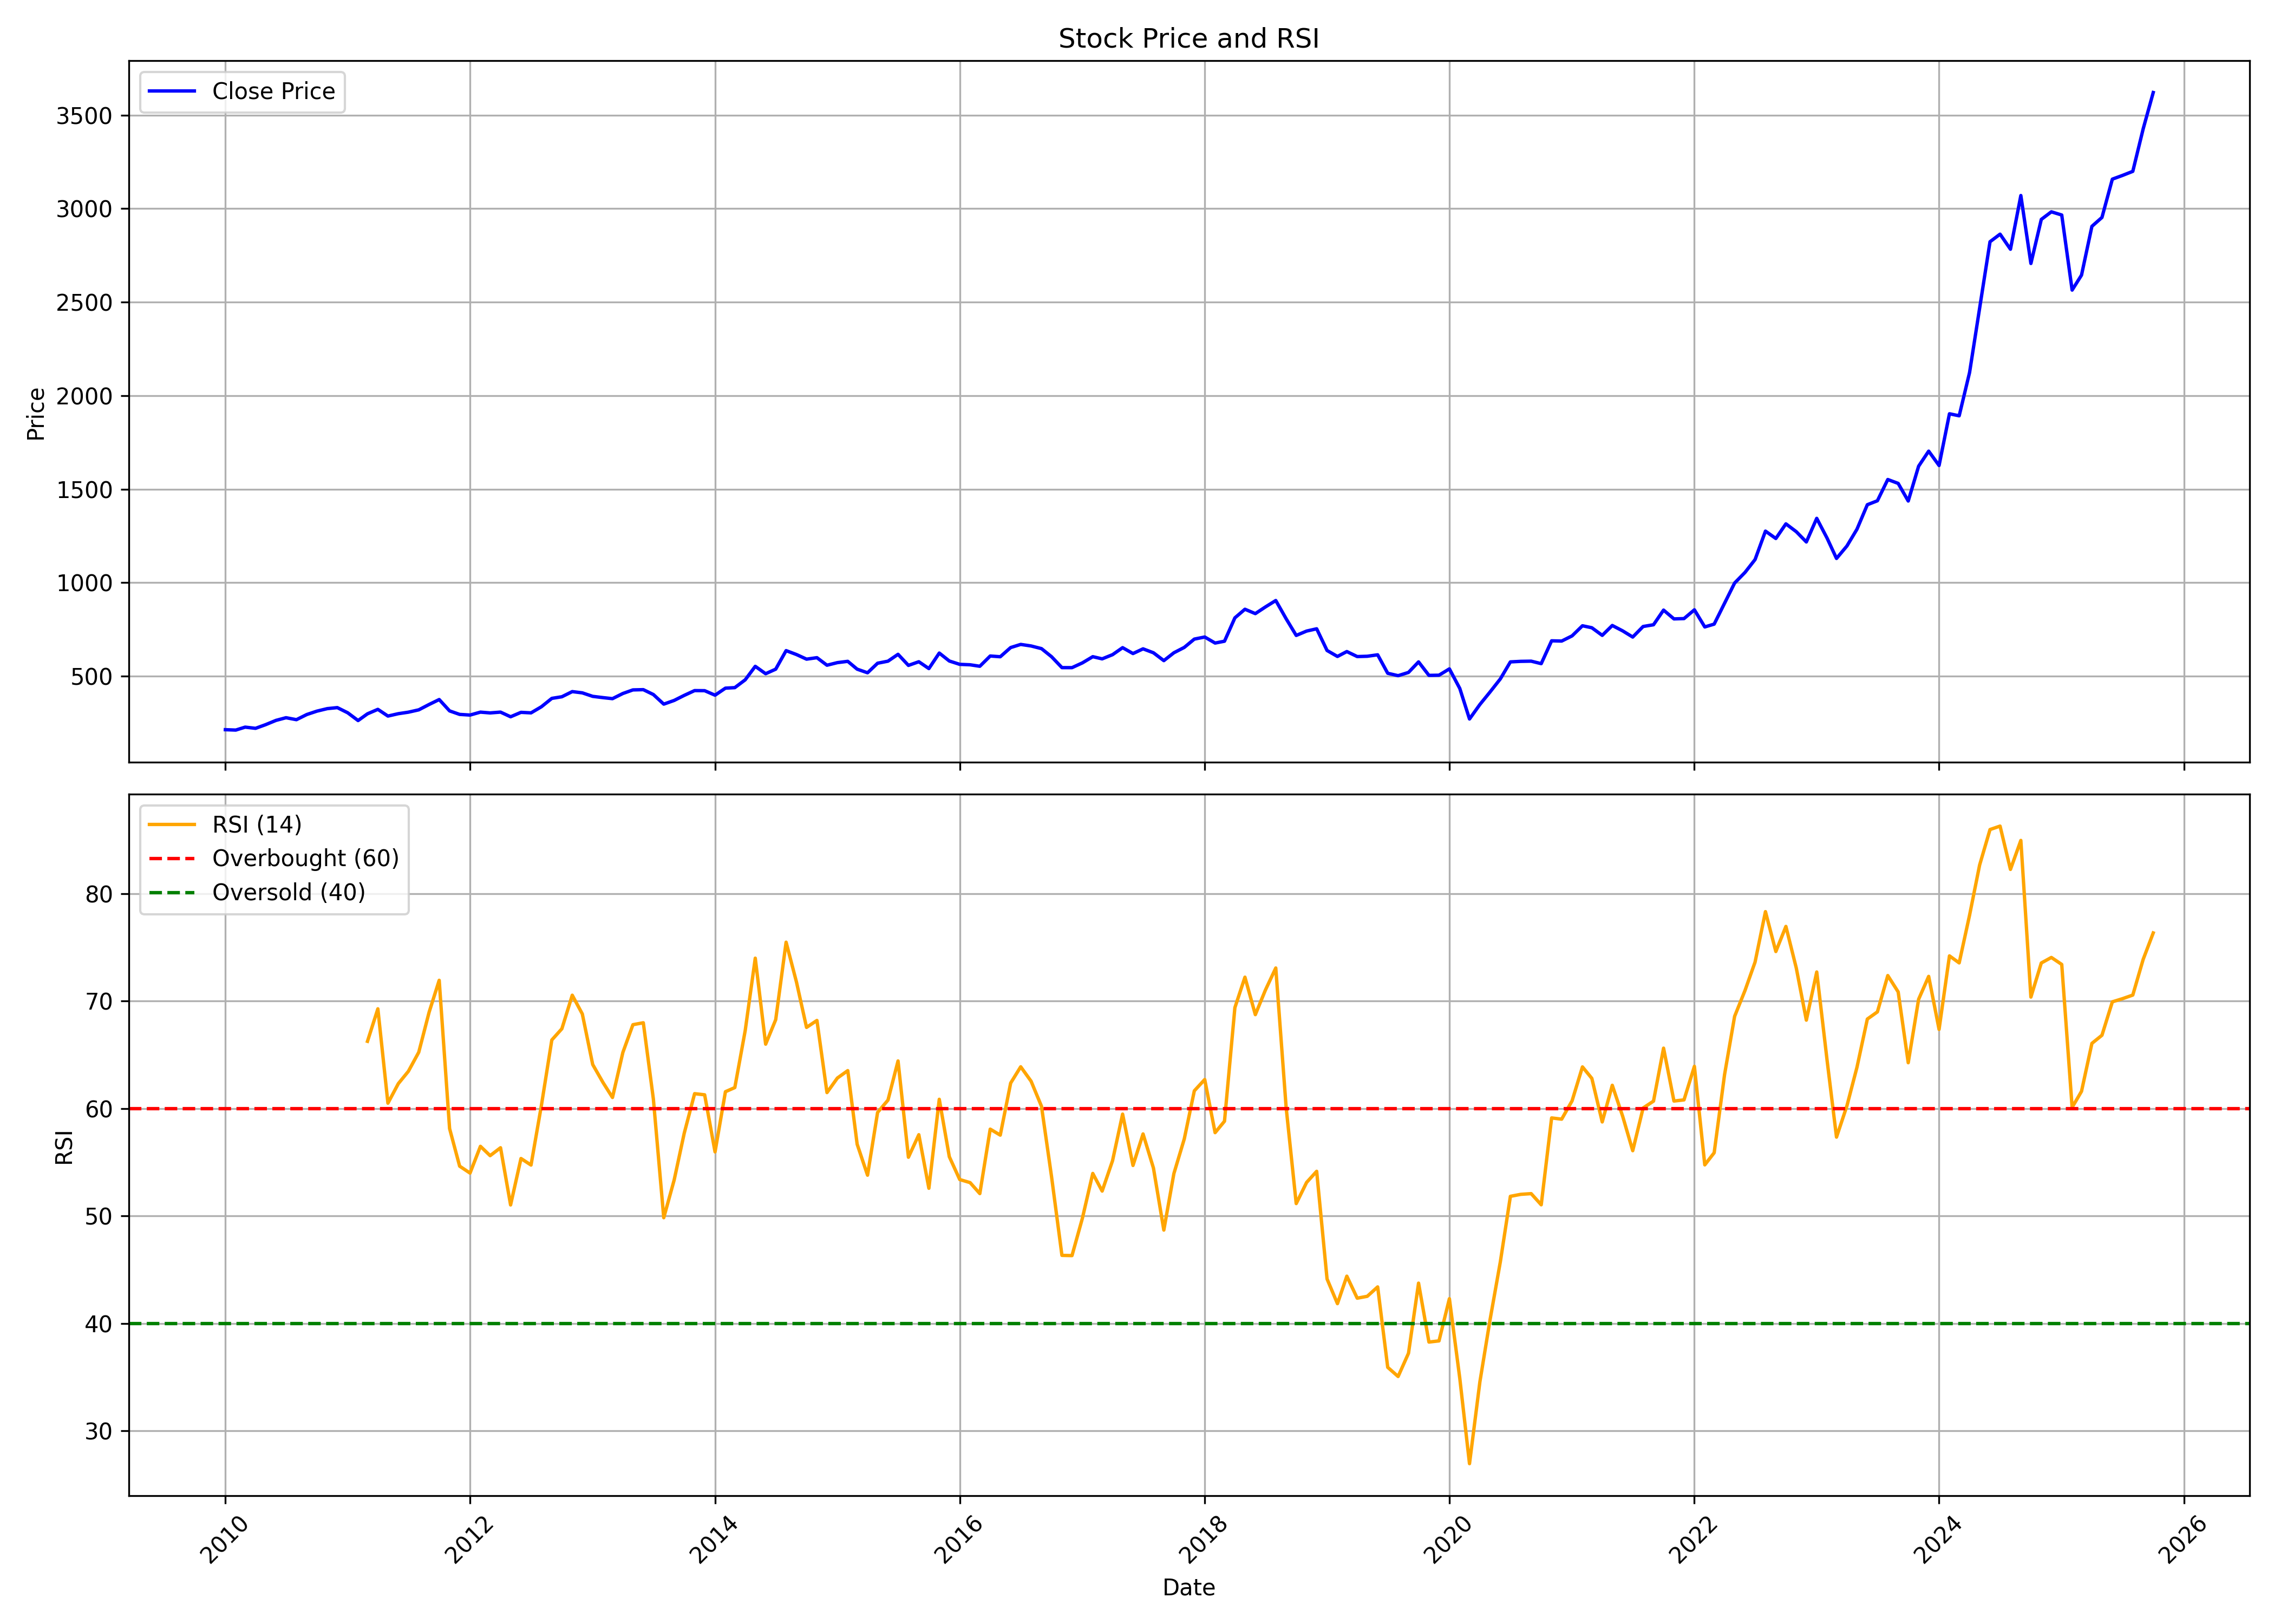

Source data for this figure (header and first rows):
, date, symbol, open, high, low, close, volume, rsi
0, 2010-01-01, M&M, 226.7, 251.5, 207.2, 213.5, 90018552, 
1, 2010-02-01, M&M, 214.2, 223.5, 199.3, 211.4, 60949028, 
2, 2010-03-01, M&M, 211.4, 242.3, 211.4, 227.1, 84671742, 
3, 2010-04-01, M&M, 231.6, 233.2, 199.9, 220.8, 87522058, 
4, 2010-05-01, M&M, 220.3, 242.6, 210.9, 240.3, 83385024, 
5, 2010-06-01, M&M, 240, 270.6, 234.2, 263.2, 79973246, 
6, 2010-07-01, M&M, 262.2, 279, 249.6, 277.5, 69406542, 
7, 2010-08-01, M&M, 284.6, 289.6, 257.5, 267, 59795430, 
8, 2010-09-01, M&M, 269.3, 306.9, 262, 294.6, 61434294, 
9, 2010-10-01, M&M, 297.7, 323.6, 293.1, 312.6, 76364074, 
10, 2010-11-01, M&M, 317, 352.2, 312.9, 326.1, 90003412, 
11, 2010-12-01, M&M, 328.9, 347.2, 307.2, 331.6, 74894502, 
12, 2011-01-01, M&M, 338.6, 341.6, 288.5, 303.9, 78480126, 
13, 2011-02-01, M&M, 305.1, 306.7, 249.3, 262.4, 97938478, 
14, 2011-03-01, M&M, 265.9, 305.3, 264.1, 298.4, 82318942, 66.25
15, 2011-04-01, M&M, 298.5, 331.9, 297, 322.3, 51367782, 69.28
16, 2011-05-01, M&M, 324.7, 326.3, 276.5, 286.4, 77948788, 60.5
17, 2011-06-01, M&M, 286.7, 300.4, 262.8, 299.1, 64670626, 62.32
18, 2011-07-01, M&M, 303.3, 321, 293.3, 307.1, 51652352, 63.46
19, 2011-08-01, M&M, 313.7, 322.9, 273.9, 319.6, 104384244, 65.24
20, 2011-09-01, M&M, 319.6, 356.8, 319.6, 348.5, 89894460, 68.97
21, 2011-10-01, M&M, 346.4, 379.9, 335.1, 374.7, 50383448, 71.93
22, 2011-11-01, M&M, 372, 373.7, 295, 314, 83854920, 58.13
23, 2011-12-01, M&M, 324.5, 330.4, 273.7, 295.2, 78236362, 54.64
24, 2012-01-01, M&M, 297.8, 307.3, 272, 291.8, 102812038, 53.99
25, 2012-02-01, M&M, 292.1, 333.1, 291, 307.4, 119661846, 56.48
26, 2012-03-01, M&M, 304.5, 307, 281.5, 303.2, 109967884, 55.62
27, 2012-04-01, M&M, 306.4, 317.7, 293.8, 307.5, 51264952, 56.35
28, 2012-05-01, M&M, 307.5, 312.2, 268.9, 282.6, 62452554, 51.03
29, 2012-06-01, M&M, 281.5, 308.6, 275.5, 306.2, 46921496, 55.35
30, 2012-07-01, M&M, 307, 320, 292.3, 303.5, 46408254, 54.74
31, 2012-08-01, M&M, 310.4, 348.7, 299.9, 336.2, 42469356, 60.3
32, 2012-09-01, M&M, 338.8, 384.4, 327, 380.9, 52969760, 66.38
33, 2012-10-01, M&M, 380.6, 396.4, 360.8, 389.6, 54616674, 67.42
34, 2012-11-01, M&M, 390.8, 423.2, 387.5, 417.2, 47151428, 70.54
35, 2012-12-01, M&M, 418.5, 430, 402.6, 410.4, 42176016, 68.8
36, 2013-01-01, M&M, 412.8, 429.4, 374.9, 391.8, 50582874, 64.09
37, 2013-02-01, M&M, 390.8, 401.3, 374.5, 384.9, 56033888, 62.41
38, 2013-03-01, M&M, 384.6, 410.7, 370.1, 379.4, 59195088, 61.03
39, 2013-04-01, M&M, 380.2, 410.5, 356.4, 407.1, 46742730, 65.22
40, 2013-05-01, M&M, 407.1, 452, 402, 426.3, 51447312, 67.8
41, 2013-06-01, M&M, 422.2, 440.9, 398.3, 427.6, 47337558, 67.98
42, 2013-07-01, M&M, 425.1, 438, 379.9, 401.5, 53934306, 60.88
43, 2013-08-01, M&M, 407.8, 412.7, 330.9, 350.2, 74074344, 49.84
44, 2013-09-01, M&M, 346.9, 398.8, 334, 369.9, 58748070, 53.35
45, 2013-10-01, M&M, 373.1, 405.8, 367.2, 396.9, 47888862, 57.7
46, 2013-11-01, M&M, 395.7, 431.5, 375.5, 422.6, 44422594, 61.38
47, 2013-12-01, M&M, 419.8, 437.7, 412.6, 422.1, 30414170, 61.28
48, 2014-01-01, M&M, 423.8, 428.7, 380, 398, 38095834, 55.97
49, 2014-02-01, M&M, 394.4, 437.6, 378.5, 435.7, 34089976, 61.57
50, 2014-03-01, M&M, 434.8, 471.6, 420.3, 438.4, 46800384, 61.95
51, 2014-04-01, M&M, 440.3, 488.2, 431.4, 480.2, 35010526, 67.25
52, 2014-05-01, M&M, 480.2, 571.6, 467.2, 552.3, 65130086, 73.99
53, 2014-06-01, M&M, 552.1, 567.5, 508.7, 512.9, 39120974, 65.99
54, 2014-07-01, M&M, 514.1, 559.8, 504.9, 537.2, 50467882, 68.27
55, 2014-08-01, M&M, 536, 648.4, 525.5, 636.4, 44557886, 75.48
56, 2014-09-01, M&M, 637.7, 643.3, 600.7, 615.4, 42219552, 71.76
57, 2014-10-01, M&M, 615, 633.1, 547.4, 590.7, 31826314, 67.55
58, 2014-11-01, M&M, 590.6, 600.5, 552.8, 598.6, 44026048, 68.19
59, 2014-12-01, M&M, 600.1, 605.1, 542.7, 558.3, 35232870, 61.48
... 130 more rows
